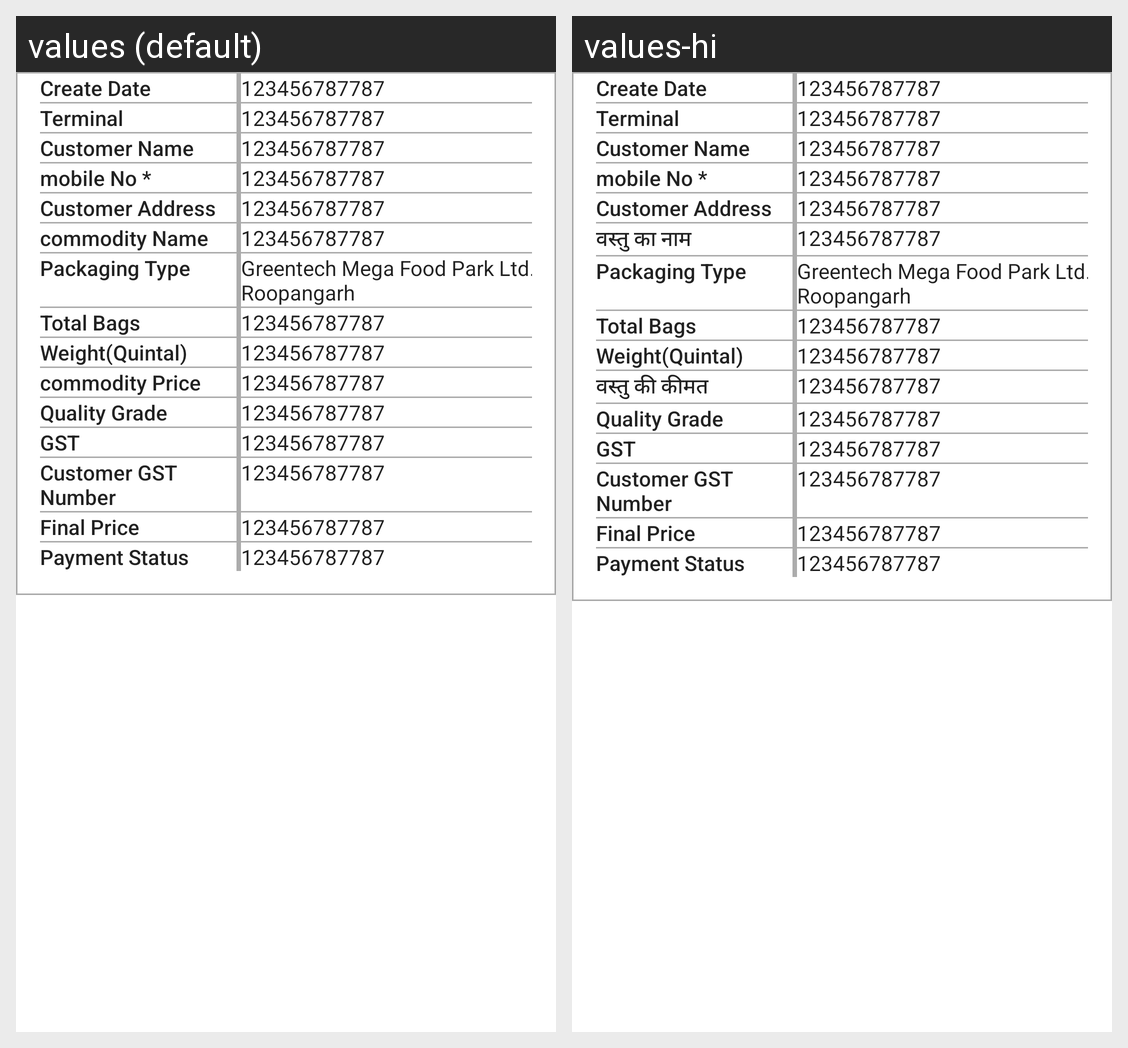

Strings drawn on this Android screen and how each of the app's shown locales translates them:
Android screen res/layout/intantion_view.xml rendered under 2 locales, left to right: values (default), values-hi. Device: Nexus 5 (rendered at 1080×1920; each locale shown at half size, 540×960, under a caption strip naming it); theme AppTheme.
Strings drawn on this screen, with the default value and each locale's value (text and hints the layout hard-codes, and strings that could not be matched under every locale, appear in the picture but are not listed):

creadte_date
  values: Create Date
  values-hi: Create Date  [not translated; the default value is used]

terminal
  values: Terminal
  values-hi: Terminal  [not translated; the default value is used]

coustomer_name1
  values: Customer Name
  values-hi: Customer Name  [not translated; the default value is used]

mobile_no
  values: mobile No *
  values-hi: mobile No *  [not translated; the default value is used]

address_int
  values: Customer Address
  values-hi: Customer Address  [not translated; the default value is used]

commodity_name
  values: commodity Name
  values-hi: वस्तु का नाम

packaging
  values: Packaging Type
  values-hi: Packaging Type  [not translated; the default value is used]

total_bags
  values: Total Bags
  values-hi: Total Bags  [not translated; the default value is used]

weight_quintal
  values: Weight(Quintal)
  values-hi: Weight(Quintal)  [not translated; the default value is used]

commodity_price
  values: commodity Price
  values-hi: वस्तु की कीमत

quality_grader
  values: Quality Grade
  values-hi: Quality Grade  [not translated; the default value is used]

gst_with
  values: GST
  values-hi: GST  [not translated; the default value is used]

gst
  values: Customer GST Number
  values-hi: Customer GST Number  [not translated; the default value is used]

final_pricee
  values: Final Price
  values-hi: Final Price  [not translated; the default value is used]

payment_status_cov
  values: Payment Status
  values-hi: Payment Status  [not translated; the default value is used]
